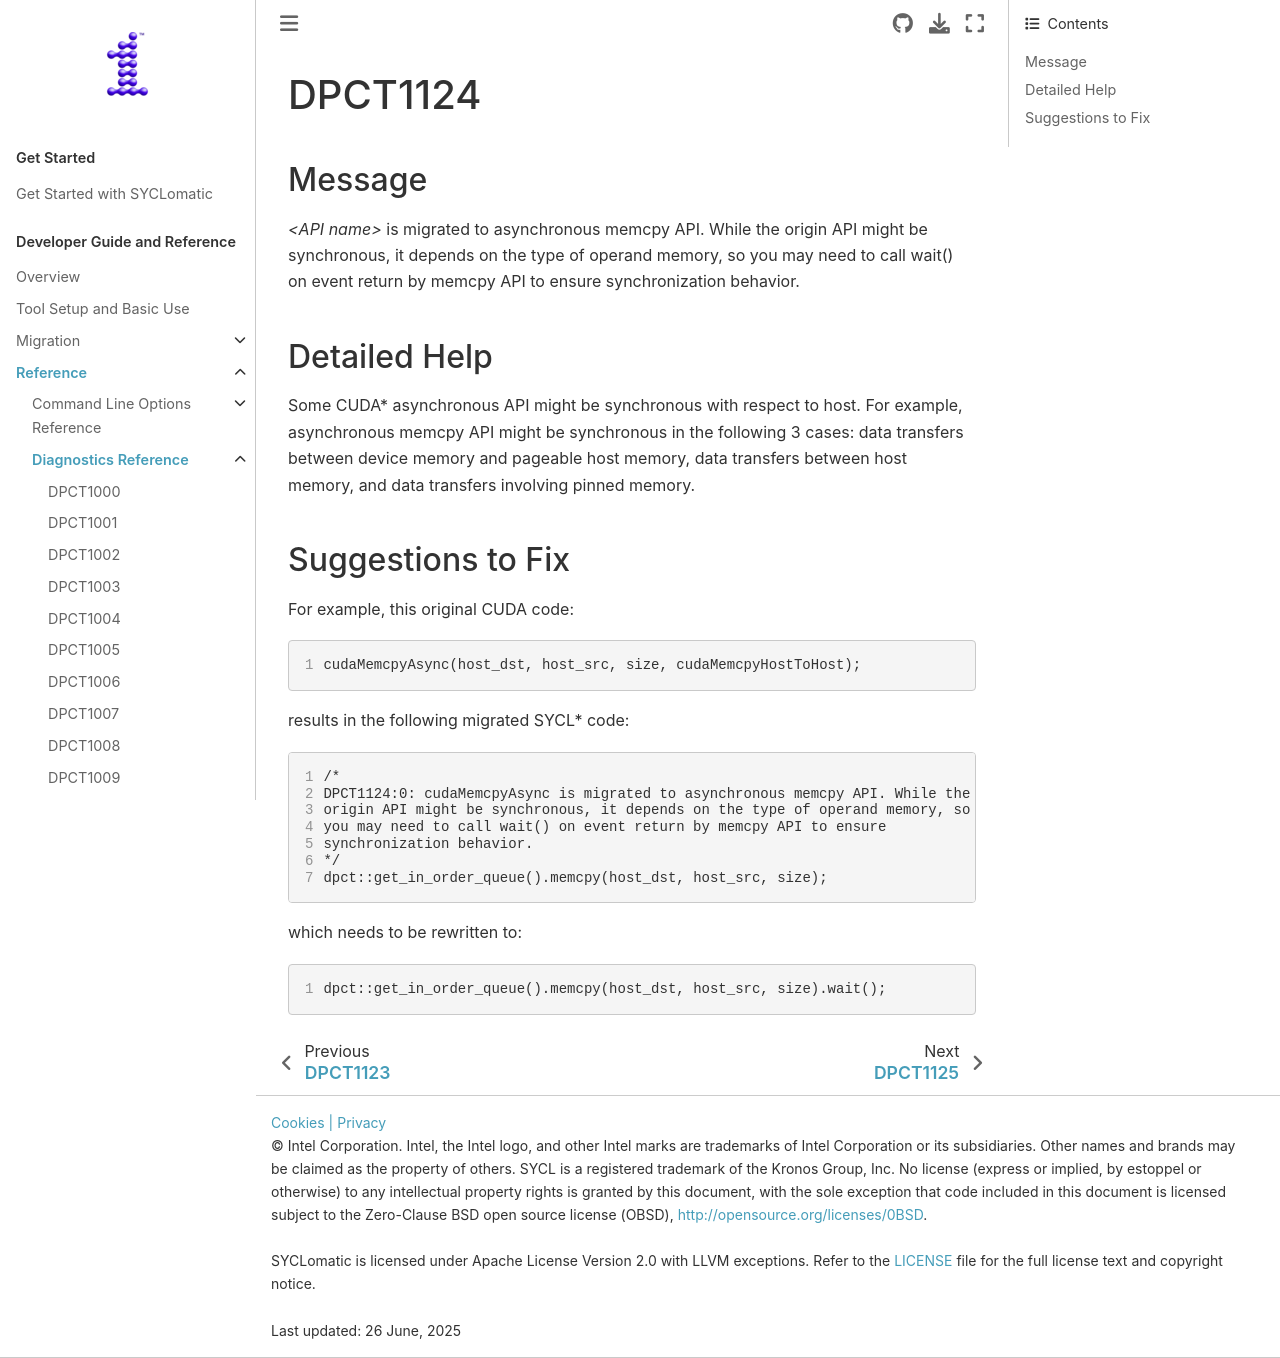

repository: oneapi-src/SYCLomatic · page: dev_guide/reference/diagnostic_ref/dpct1124.html · generator: sphinx

.. _DPCT1124:

DPCT1124
========

Message
-------

.. _msg-1124-start:

*<API name>* is migrated to asynchronous memcpy API. While the origin API might be synchronous,
it depends on the type of operand memory, so you may need to call wait() on event return by memcpy
API to ensure synchronization behavior.

.. _msg-1124-end:

Detailed Help
-------------

Some CUDA\* asynchronous API might be synchronous with respect to host. For example, asynchronous
memcpy API might be synchronous in the following 3 cases: data transfers between device memory
and pageable host memory, data transfers between host memory, and data transfers involving pinned
memory.

Suggestions to Fix
------------------

For example, this original CUDA code:

.. code-block:: cpp
   :linenos:

   cudaMemcpyAsync(host_dst, host_src, size, cudaMemcpyHostToHost);

results in the following migrated SYCL\* code:

.. code-block:: cpp
   :linenos:

   /*
   DPCT1124:0: cudaMemcpyAsync is migrated to asynchronous memcpy API. While the
   origin API might be synchronous, it depends on the type of operand memory, so
   you may need to call wait() on event return by memcpy API to ensure
   synchronization behavior.
   */
   dpct::get_in_order_queue().memcpy(host_dst, host_src, size);

which needs to be rewritten to:

.. code-block:: cpp
   :linenos:

   dpct::get_in_order_queue().memcpy(host_dst, host_src, size).wait();
